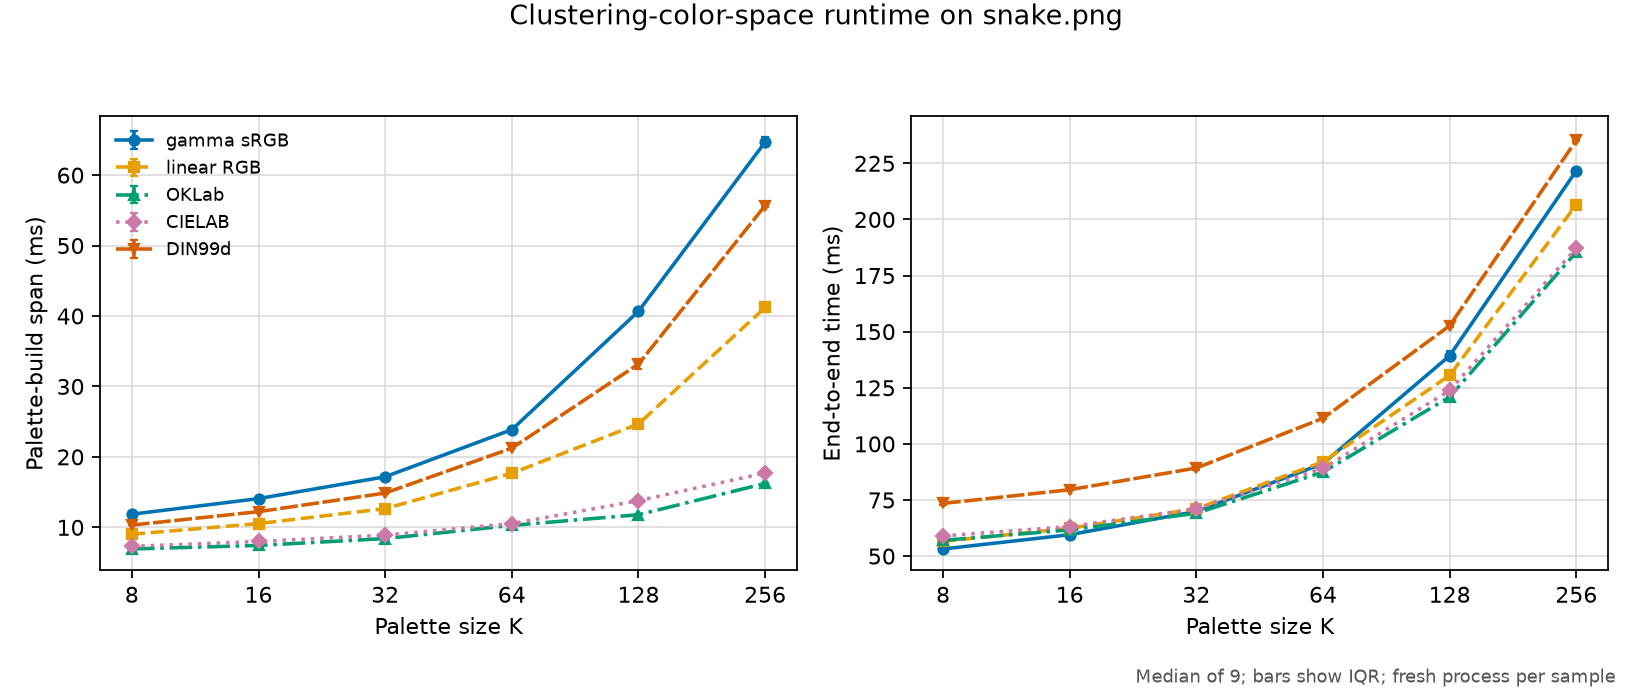

The data file committed next to this chart (first rows):
revision, platform, input, colors, colorspace, label, runs, palette_median_seconds, palette_q1_seconds, palette_q3_seconds, palette_min_seconds, palette_max_seconds, palette_speedup_vs_gamma, end_to_end_median_seconds, end_to_end_q1_seconds, end_to_end_q3_seconds, end_to_end_min_seconds, end_to_end_max_seconds, end_to_end_speedup_vs_gamma, command, timeline_command
42db6380105fccc11b8eb90253fa615c8984be8a, macOS-26.5.1-arm64-arm-64bit-Mach-O, images/snake.png, 8, gamma, gamma sRGB, 9, 0.01186, 0.01177, 0.01192, 0.01168, 0.01224, 1.0, 0.05318, 0.05287, 0.05326, 0.05166, 0.05424, 1.0, {img2sixel} --threads=1 --precision=floa…, {img2sixel} --threads=1 --precision=floa…
42db6380105fccc11b8eb90253fa615c8984be8a, macOS-26.5.1-arm64-arm-64bit-Mach-O, images/snake.png, 8, linear, linear RGB, 9, 0.009022, 0.008988, 0.009104, 0.00883, 0.009339, 1.315, 0.05655, 0.05565, 0.05719, 0.05519, 0.06263, 0.9404, {img2sixel} --threads=1 --precision=floa…, {img2sixel} --threads=1 --precision=floa…
42db6380105fccc11b8eb90253fa615c8984be8a, macOS-26.5.1-arm64-arm-64bit-Mach-O, images/snake.png, 8, oklab, OKLab, 9, 0.006932, 0.006828, 0.006996, 0.006757, 0.007133, 1.711, 0.05705, 0.05639, 0.05787, 0.05506, 0.05968, 0.9323, {img2sixel} --threads=1 --precision=floa…, {img2sixel} --threads=1 --precision=floa…
42db6380105fccc11b8eb90253fa615c8984be8a, macOS-26.5.1-arm64-arm-64bit-Mach-O, images/snake.png, 8, cielab, CIELAB, 9, 0.007307, 0.007255, 0.007423, 0.007131, 0.00786, 1.623, 0.05901, 0.05792, 0.05913, 0.05676, 0.06056, 0.9012, {img2sixel} --threads=1 --precision=floa…, {img2sixel} --threads=1 --precision=floa…
42db6380105fccc11b8eb90253fa615c8984be8a, macOS-26.5.1-arm64-arm-64bit-Mach-O, images/snake.png, 8, din99d, DIN99d, 9, 0.01032, 0.01027, 0.01045, 0.009763, 0.01061, 1.149, 0.07347, 0.07293, 0.07392, 0.07205, 0.07655, 0.7238, {img2sixel} --threads=1 --precision=floa…, {img2sixel} --threads=1 --precision=floa…
42db6380105fccc11b8eb90253fa615c8984be8a, macOS-26.5.1-arm64-arm-64bit-Mach-O, images/snake.png, 16, gamma, gamma sRGB, 9, 0.01408, 0.01397, 0.01415, 0.01317, 0.01424, 1.0, 0.05955, 0.0586, 0.06083, 0.05606, 0.06144, 1.0, {img2sixel} --threads=1 --precision=floa…, {img2sixel} --threads=1 --precision=floa…
42db6380105fccc11b8eb90253fa615c8984be8a, macOS-26.5.1-arm64-arm-64bit-Mach-O, images/snake.png, 16, linear, linear RGB, 9, 0.01053, 0.01047, 0.01066, 0.01011, 0.01411, 1.337, 0.06243, 0.06202, 0.06356, 0.0611, 0.06472, 0.9538, {img2sixel} --threads=1 --precision=floa…, {img2sixel} --threads=1 --precision=floa…
42db6380105fccc11b8eb90253fa615c8984be8a, macOS-26.5.1-arm64-arm-64bit-Mach-O, images/snake.png, 16, oklab, OKLab, 9, 0.007433, 0.00739, 0.007753, 0.007117, 0.007953, 1.894, 0.06167, 0.06073, 0.06182, 0.05981, 0.06384, 0.9656, {img2sixel} --threads=1 --precision=floa…, {img2sixel} --threads=1 --precision=floa…
42db6380105fccc11b8eb90253fa615c8984be8a, macOS-26.5.1-arm64-arm-64bit-Mach-O, images/snake.png, 16, cielab, CIELAB, 9, 0.007992, 0.007901, 0.008143, 0.007671, 0.008829, 1.762, 0.06318, 0.06299, 0.0637, 0.06265, 0.06501, 0.9425, {img2sixel} --threads=1 --precision=floa…, {img2sixel} --threads=1 --precision=floa…
42db6380105fccc11b8eb90253fa615c8984be8a, macOS-26.5.1-arm64-arm-64bit-Mach-O, images/snake.png, 16, din99d, DIN99d, 9, 0.01222, 0.01215, 0.01273, 0.01207, 0.01701, 1.152, 0.07959, 0.07937, 0.08024, 0.07825, 0.08095, 0.7482, {img2sixel} --threads=1 --precision=floa…, {img2sixel} --threads=1 --precision=floa…
42db6380105fccc11b8eb90253fa615c8984be8a, macOS-26.5.1-arm64-arm-64bit-Mach-O, images/snake.png, 32, gamma, gamma sRGB, 9, 0.01718, 0.01707, 0.01749, 0.0167, 0.01793, 1.0, 0.06992, 0.06927, 0.07026, 0.06895, 0.0719, 1.0, {img2sixel} --threads=1 --precision=floa…, {img2sixel} --threads=1 --precision=floa…
42db6380105fccc11b8eb90253fa615c8984be8a, macOS-26.5.1-arm64-arm-64bit-Mach-O, images/snake.png, 32, linear, linear RGB, 9, 0.01265, 0.01259, 0.01294, 0.0125, 0.01317, 1.357, 0.0711, 0.07073, 0.07239, 0.06968, 0.07277, 0.9834, {img2sixel} --threads=1 --precision=floa…, {img2sixel} --threads=1 --precision=floa…
42db6380105fccc11b8eb90253fa615c8984be8a, macOS-26.5.1-arm64-arm-64bit-Mach-O, images/snake.png, 32, oklab, OKLab, 9, 0.008406, 0.008387, 0.00856, 0.008082, 0.008807, 2.043, 0.06909, 0.06892, 0.06962, 0.06879, 0.07139, 1.012, {img2sixel} --threads=1 --precision=floa…, {img2sixel} --threads=1 --precision=floa…
42db6380105fccc11b8eb90253fa615c8984be8a, macOS-26.5.1-arm64-arm-64bit-Mach-O, images/snake.png, 32, cielab, CIELAB, 9, 0.008898, 0.008866, 0.008916, 0.008803, 0.009031, 1.93, 0.07107, 0.07027, 0.07205, 0.06946, 0.07243, 0.9838, {img2sixel} --threads=1 --precision=floa…, {img2sixel} --threads=1 --precision=floa…
42db6380105fccc11b8eb90253fa615c8984be8a, macOS-26.5.1-arm64-arm-64bit-Mach-O, images/snake.png, 32, din99d, DIN99d, 9, 0.01487, 0.01475, 0.01496, 0.01456, 0.0152, 1.155, 0.08926, 0.08818, 0.0901, 0.08685, 0.09073, 0.7833, {img2sixel} --threads=1 --precision=floa…, {img2sixel} --threads=1 --precision=floa…
42db6380105fccc11b8eb90253fa615c8984be8a, macOS-26.5.1-arm64-arm-64bit-Mach-O, images/snake.png, 64, gamma, gamma sRGB, 9, 0.02387, 0.02379, 0.02408, 0.02336, 0.02454, 1.0, 0.09125, 0.09094, 0.09229, 0.09025, 0.09328, 1.0, {img2sixel} --threads=1 --precision=floa…, {img2sixel} --threads=1 --precision=floa…
42db6380105fccc11b8eb90253fa615c8984be8a, macOS-26.5.1-arm64-arm-64bit-Mach-O, images/snake.png, 64, linear, linear RGB, 9, 0.01767, 0.01764, 0.01791, 0.01753, 0.01801, 1.351, 0.09202, 0.09169, 0.09222, 0.0908, 0.09484, 0.9916, {img2sixel} --threads=1 --precision=floa…, {img2sixel} --threads=1 --precision=floa…
42db6380105fccc11b8eb90253fa615c8984be8a, macOS-26.5.1-arm64-arm-64bit-Mach-O, images/snake.png, 64, oklab, OKLab, 9, 0.01028, 0.01007, 0.01031, 0.01004, 0.01053, 2.322, 0.08743, 0.08664, 0.08812, 0.08598, 0.08904, 1.044, {img2sixel} --threads=1 --precision=floa…, {img2sixel} --threads=1 --precision=floa…
42db6380105fccc11b8eb90253fa615c8984be8a, macOS-26.5.1-arm64-arm-64bit-Mach-O, images/snake.png, 64, cielab, CIELAB, 9, 0.01052, 0.0105, 0.01066, 0.01044, 0.01082, 2.268, 0.08908, 0.08854, 0.08931, 0.08733, 0.09091, 1.024, {img2sixel} --threads=1 --precision=floa…, {img2sixel} --threads=1 --precision=floa…
42db6380105fccc11b8eb90253fa615c8984be8a, macOS-26.5.1-arm64-arm-64bit-Mach-O, images/snake.png, 64, din99d, DIN99d, 9, 0.02124, 0.02121, 0.02126, 0.02087, 0.0215, 1.124, 0.1114, 0.1112, 0.1116, 0.1097, 0.1169, 0.8191, {img2sixel} --threads=1 --precision=floa…, {img2sixel} --threads=1 --precision=floa…
42db6380105fccc11b8eb90253fa615c8984be8a, macOS-26.5.1-arm64-arm-64bit-Mach-O, images/snake.png, 128, gamma, gamma sRGB, 9, 0.04066, 0.04024, 0.04079, 0.03992, 0.04096, 1.0, 0.1393, 0.1385, 0.1414, 0.1381, 0.1431, 1.0, {img2sixel} --threads=1 --precision=floa…, {img2sixel} --threads=1 --precision=floa…
42db6380105fccc11b8eb90253fa615c8984be8a, macOS-26.5.1-arm64-arm-64bit-Mach-O, images/snake.png, 128, linear, linear RGB, 9, 0.02467, 0.02452, 0.02493, 0.02428, 0.02504, 1.648, 0.1305, 0.1299, 0.132, 0.1277, 0.1333, 1.067, {img2sixel} --threads=1 --precision=floa…, {img2sixel} --threads=1 --precision=floa…
42db6380105fccc11b8eb90253fa615c8984be8a, macOS-26.5.1-arm64-arm-64bit-Mach-O, images/snake.png, 128, oklab, OKLab, 9, 0.01179, 0.01175, 0.01191, 0.0113, 0.01263, 3.448, 0.1209, 0.1192, 0.1215, 0.1184, 0.129, 1.152, {img2sixel} --threads=1 --precision=floa…, {img2sixel} --threads=1 --precision=floa…
42db6380105fccc11b8eb90253fa615c8984be8a, macOS-26.5.1-arm64-arm-64bit-Mach-O, images/snake.png, 128, cielab, CIELAB, 9, 0.01379, 0.01377, 0.01393, 0.01356, 0.0143, 2.948, 0.1238, 0.1228, 0.1248, 0.1215, 0.1259, 1.125, {img2sixel} --threads=1 --precision=floa…, {img2sixel} --threads=1 --precision=floa…
42db6380105fccc11b8eb90253fa615c8984be8a, macOS-26.5.1-arm64-arm-64bit-Mach-O, images/snake.png, 128, din99d, DIN99d, 9, 0.03318, 0.03251, 0.03331, 0.03207, 0.03441, 1.226, 0.1527, 0.1521, 0.1545, 0.1513, 0.1561, 0.9126, {img2sixel} --threads=1 --precision=floa…, {img2sixel} --threads=1 --precision=floa…
42db6380105fccc11b8eb90253fa615c8984be8a, macOS-26.5.1-arm64-arm-64bit-Mach-O, images/snake.png, 256, gamma, gamma sRGB, 9, 0.06468, 0.06425, 0.06539, 0.06394, 0.06544, 1.0, 0.2217, 0.2213, 0.2231, 0.22, 0.2239, 1.0, {img2sixel} --threads=1 --precision=floa…, {img2sixel} --threads=1 --precision=floa…
42db6380105fccc11b8eb90253fa615c8984be8a, macOS-26.5.1-arm64-arm-64bit-Mach-O, images/snake.png, 256, linear, linear RGB, 9, 0.04121, 0.04105, 0.04138, 0.04068, 0.04158, 1.57, 0.2066, 0.2044, 0.2076, 0.2037, 0.2081, 1.073, {img2sixel} --threads=1 --precision=floa…, {img2sixel} --threads=1 --precision=floa…
42db6380105fccc11b8eb90253fa615c8984be8a, macOS-26.5.1-arm64-arm-64bit-Mach-O, images/snake.png, 256, oklab, OKLab, 9, 0.01623, 0.01617, 0.01631, 0.01591, 0.01672, 3.985, 0.1855, 0.1838, 0.1857, 0.1837, 0.1892, 1.195, {img2sixel} --threads=1 --precision=floa…, {img2sixel} --threads=1 --precision=floa…
42db6380105fccc11b8eb90253fa615c8984be8a, macOS-26.5.1-arm64-arm-64bit-Mach-O, images/snake.png, 256, cielab, CIELAB, 9, 0.01772, 0.01751, 0.01786, 0.01709, 0.018, 3.651, 0.1873, 0.1864, 0.1875, 0.1827, 0.1916, 1.184, {img2sixel} --threads=1 --precision=floa…, {img2sixel} --threads=1 --precision=floa…
42db6380105fccc11b8eb90253fa615c8984be8a, macOS-26.5.1-arm64-arm-64bit-Mach-O, images/snake.png, 256, din99d, DIN99d, 9, 0.05567, 0.05541, 0.05608, 0.05515, 0.05661, 1.162, 0.2353, 0.2348, 0.2367, 0.2337, 0.241, 0.9424, {img2sixel} --threads=1 --precision=floa…, {img2sixel} --threads=1 --precision=floa…
